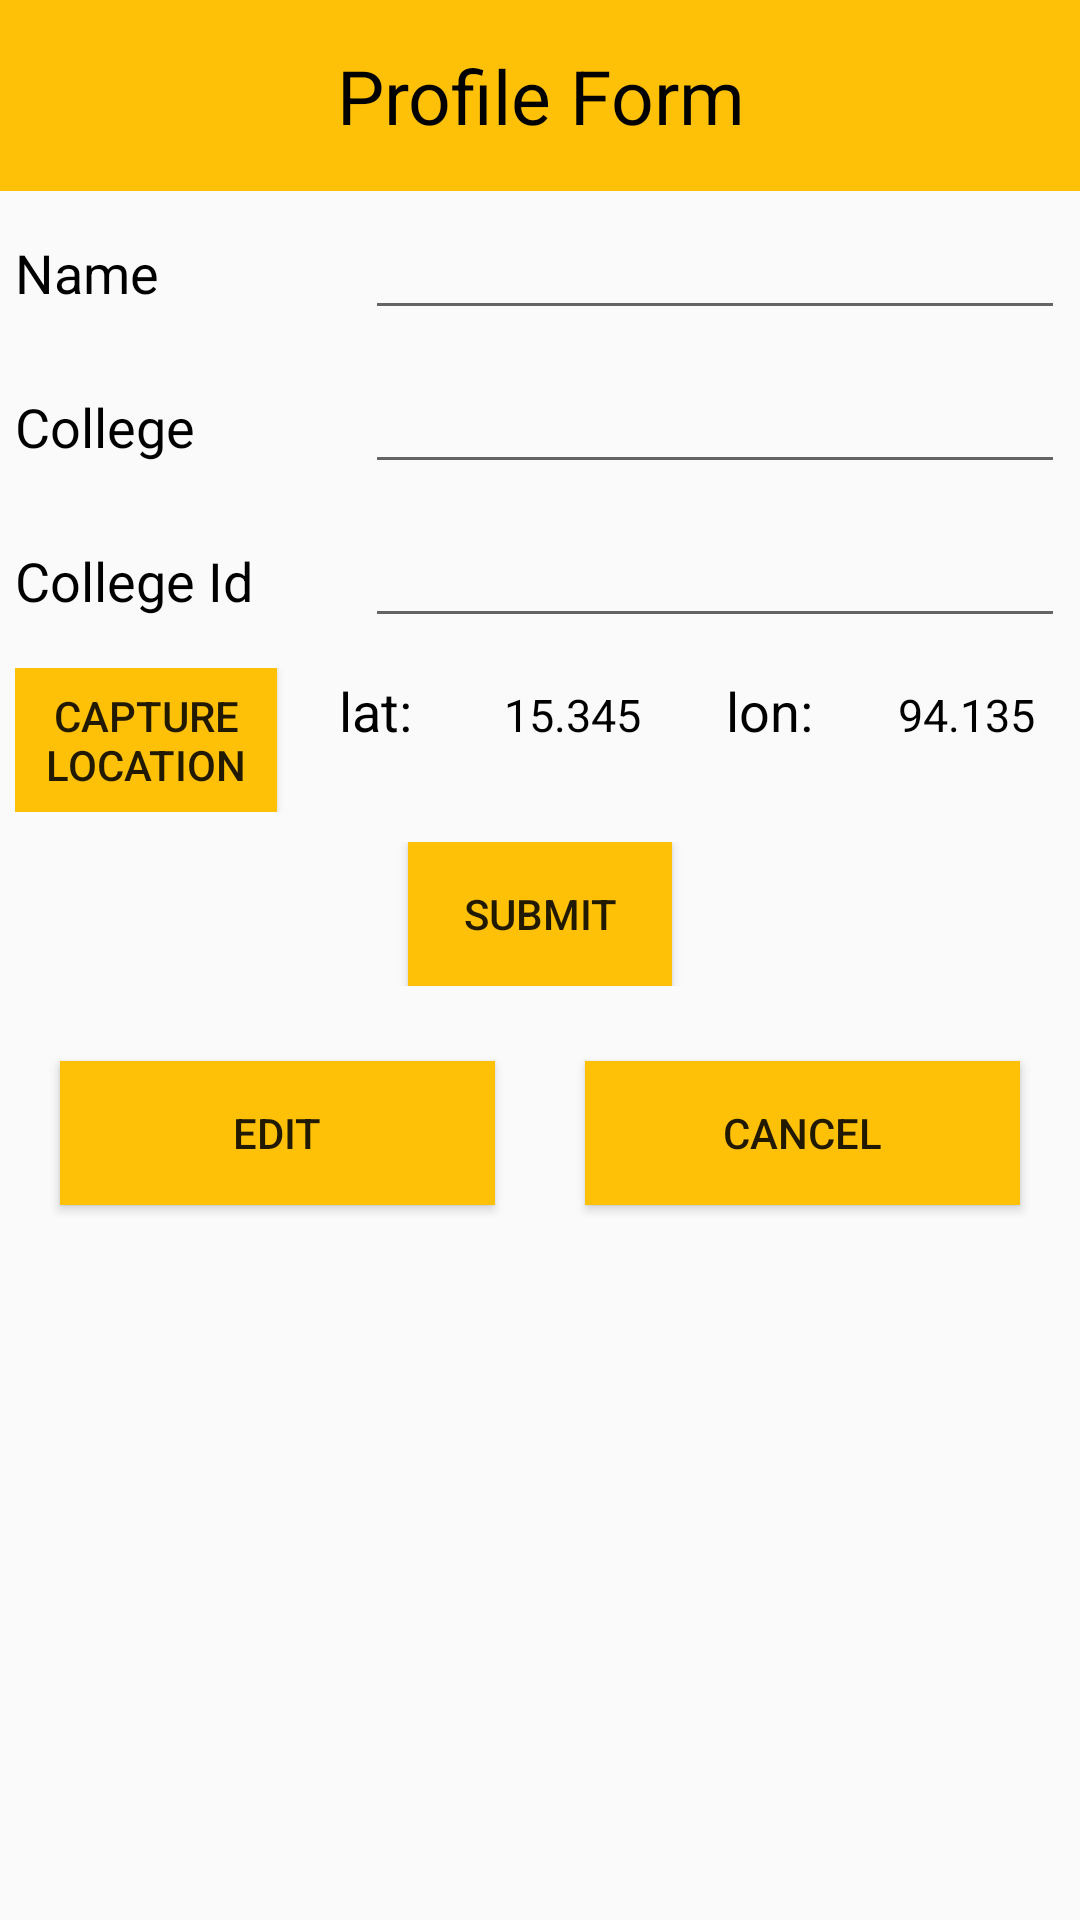

The Android layout XML behind this screen, and the referenced resources:
<!-- AndroidManifest.xml: application theme AppTheme -->
<!-- res/layout/fragment_profile_not_found.xml -->
<?xml version="1.0" encoding="utf-8"?>
<LinearLayout xmlns:android="http://schemas.android.com/apk/res/android"
    android:id="@+id/profile_not_found_ll"
    android:layout_width="match_parent"
    android:layout_height="wrap_content"
    android:orientation="vertical">
    <LinearLayout
        android:layout_width="match_parent"
        android:layout_height="wrap_content" >
        <TextView
            android:layout_width="match_parent"
            android:layout_height="wrap_content"
            android:textSize="25sp"
            android:text="Profile Form"
            android:gravity="center"
            android:padding="@dimen/dimen_15"
            android:background="@color/colorAccent"/>
    </LinearLayout>
    <LinearLayout
        android:layout_width="match_parent"
        android:layout_height="wrap_content"
        android:orientation="horizontal"
        android:weightSum="3"
        android:padding="@dimen/dimen_5">
        <TextView
            android:layout_width="0dp"
            android:layout_height="wrap_content"
            android:text="Name"
            android:layout_weight="1"/>
        <EditText
            android:id="@+id/name_et"
            android:layout_width="0dp"
            android:layout_height="wrap_content"
            android:layout_weight="2"/>
    </LinearLayout>
    <LinearLayout
        android:layout_width="match_parent"
        android:layout_height="wrap_content"
        android:orientation="horizontal"
        android:weightSum="3"
        android:padding="@dimen/dimen_5">
        <TextView
            android:layout_width="0dp"
            android:layout_height="wrap_content"
            android:text="College"
            android:layout_weight="1"/>
        <EditText
            android:id="@+id/college_et"
            android:layout_width="0dp"
            android:layout_height="wrap_content"
            android:layout_weight="2"/>
    </LinearLayout>
    <LinearLayout
        android:layout_width="match_parent"
        android:layout_height="wrap_content"
        android:orientation="horizontal"
        android:weightSum="3"
        android:padding="@dimen/dimen_5">
        <TextView
            android:layout_width="0dp"
            android:layout_height="wrap_content"
            android:text="College Id"
            android:layout_weight="1"/>
        <EditText
            android:id="@+id/collegeid_et"
            android:layout_width="0dp"
            android:layout_height="wrap_content"
            android:layout_weight="2"/>
    </LinearLayout>
    <LinearLayout
        android:layout_width="match_parent"
        android:layout_height="wrap_content"
        android:orientation="horizontal"
        android:weightSum="8"
        android:padding="@dimen/dimen_5">
        <Button
            android:id="@+id/location_btn"
            android:layout_width="0dp"
            android:layout_height="wrap_content"
            android:text="Capture Location"
            android:layout_weight="2"/>
        <TextView
            android:layout_width="0dp"
            android:layout_height="wrap_content"
            android:layout_weight="1.5"
            android:text="lat:"
            android:gravity="center"/>
        <TextView
            android:id="@+id/latitude_tv_pnf"
            android:layout_width="0dp"
            android:layout_height="wrap_content"
            android:layout_weight="1.5"
            android:text="15.345"
            android:textSize="15sp"
            android:gravity="center"/>
        <TextView
            android:layout_width="0dp"
            android:layout_height="wrap_content"
            android:layout_weight="1.5"
            android:text="lon:"
            android:gravity="center"/>
        <TextView
            android:id="@+id/longitude_tv_pnf"
            android:layout_width="0dp"
            android:layout_height="wrap_content"
            android:layout_weight="1.5"
            android:text="94.135"
            android:textSize="15sp"
            android:gravity="center"/>
    </LinearLayout>

    <LinearLayout
        android:layout_width="match_parent"
        android:layout_height="wrap_content"
        android:gravity="center"
        android:padding="@dimen/dimen_5">
        <Button
            android:id="@+id/submit_btn"
            android:layout_width="wrap_content"
            android:layout_height="wrap_content"
            android:text="Submit"/>
    </LinearLayout>
    <LinearLayout
        android:id="@+id/edit_ll"
        android:layout_width="match_parent"
        android:layout_height="wrap_content"
        android:gravity="center"
        android:padding="@dimen/dimen_5"
        android:weightSum="2"
        android:orientation="horizontal">
        <Button
            android:id="@+id/edit_btn"
            android:layout_width="0dp"
            android:layout_height="wrap_content"
            android:text="Edit"
            android:layout_weight="1"
            android:layout_margin="@dimen/dimen_15"/>
        <Button
            android:id="@+id/cancel_btn"
            android:layout_width="0dp"
            android:layout_height="wrap_content"
            android:text="Cancel"
            android:layout_weight="1"
            android:layout_margin="@dimen/dimen_15"/>
    </LinearLayout>
</LinearLayout>
<!-- resources referenced by this layout -->
<resources>
  <color name="colorAccent">#FFC107</color>
  <dimen name="dimen_15">15dp</dimen>
  <dimen name="dimen_5">5dp</dimen>
  <style name="AppTheme" parent="Theme.AppCompat.Light.DarkActionBar">
          
          <item name="colorPrimary">@color/colorPrimary</item>
          <item name="colorPrimaryDark">@color/colorPrimaryDark</item>
          <item name="colorAccent">@color/colorAccent</item>
  
          <item name="android:buttonStyle">@style/FriendlyButtonStyle</item>
          <item name="android:textViewStyle">@style/FriendlyTextViewStyle</item>
      </style>
  <color name="colorPrimary">#343435</color>
  <color name="colorPrimaryDark">#000000</color>
  <style name="FriendlyButtonStyle" parent="Widget.AppCompat.Button">
          <item name="android:background">@color/colorAccent</item>
      </style>
  <style name="FriendlyTextViewStyle" parent="Widget.AppCompat.TextView">
          <item name="android:textColor">@color/colorPrimaryDark</item>
          <item name="android:textSize">18sp</item>
      </style>
</resources>
